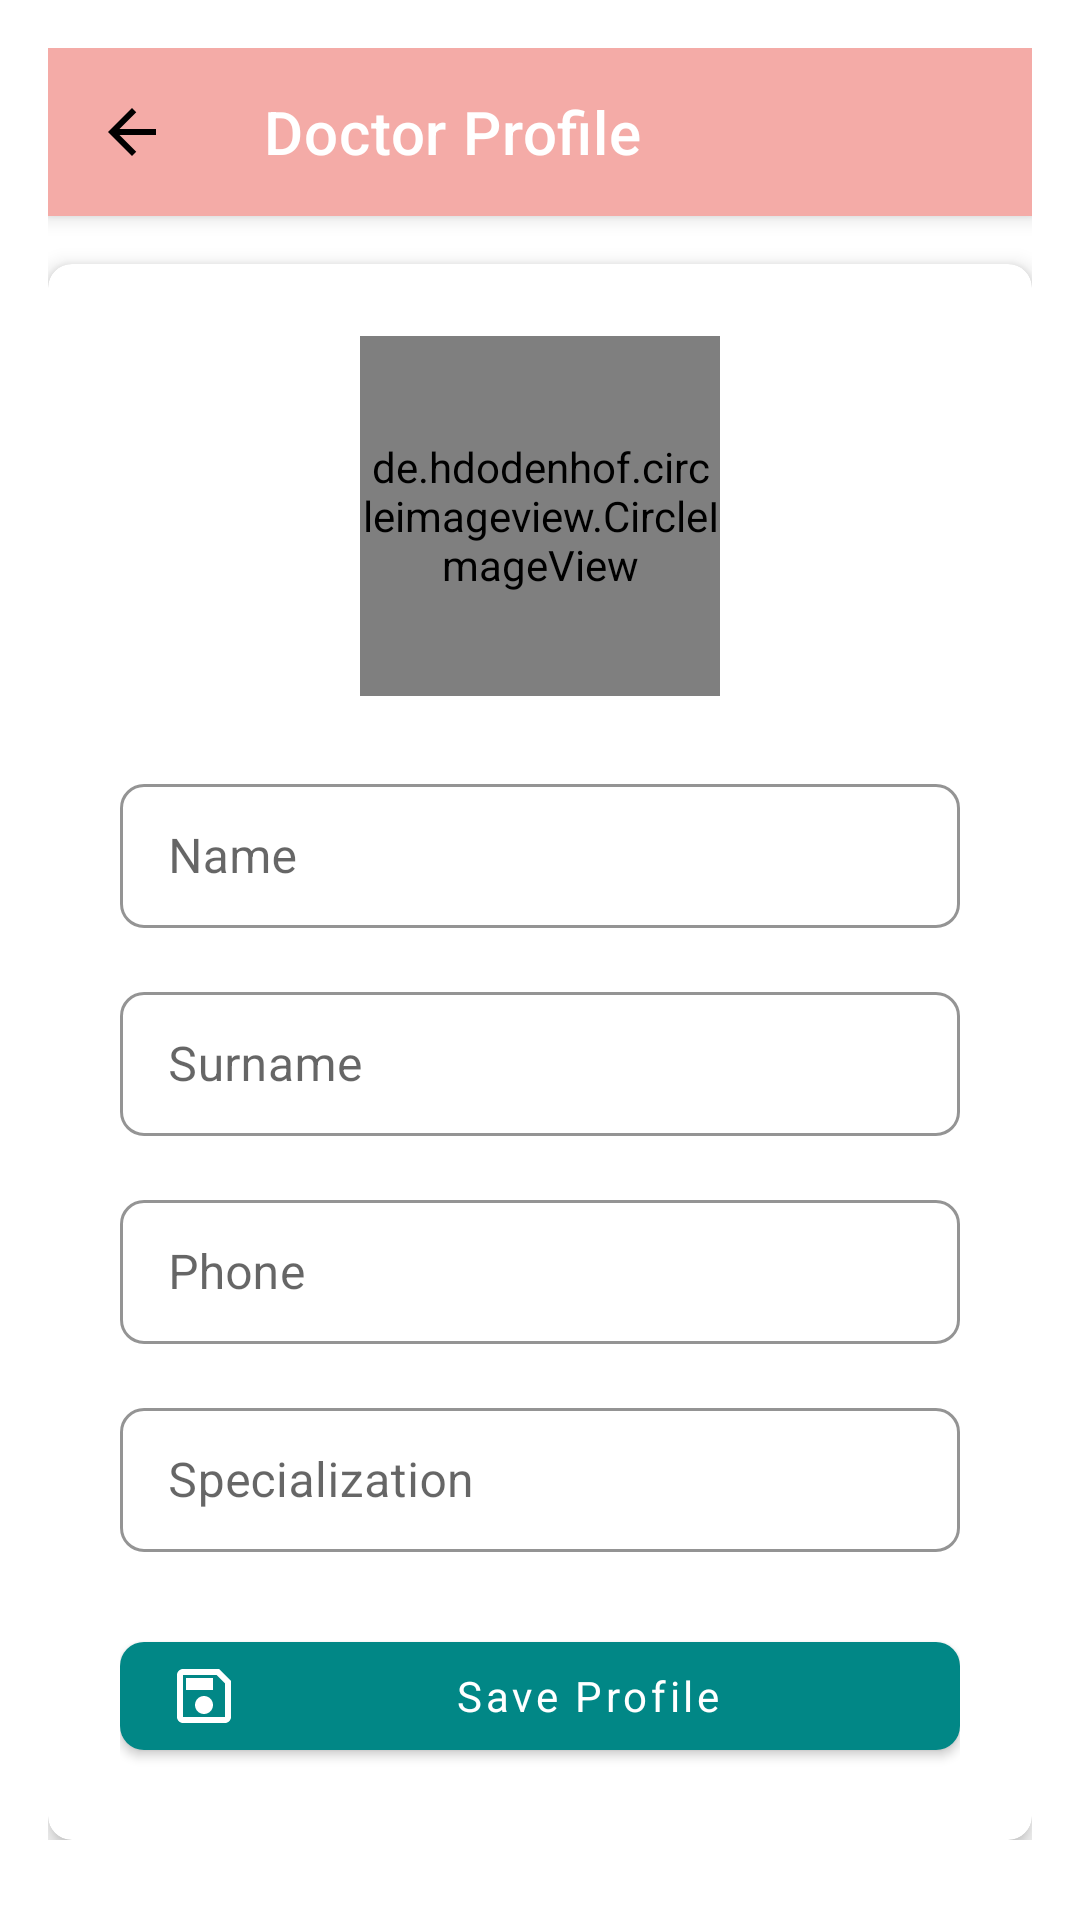

This screen was rendered from an Android layout file. Write that file and the resources it references.
<!-- AndroidManifest.xml: application theme Theme.HospitalManagement -->
<!-- res/layout/activity_doctor_profile.xml -->
<?xml version="1.0" encoding="utf-8"?>
<ScrollView xmlns:android="http://schemas.android.com/apk/res/android"
    xmlns:app="http://schemas.android.com/apk/res-auto"
    xmlns:tools="http://schemas.android.com/tools"
    android:layout_width="match_parent"
    android:layout_height="match_parent"
    android:background="@android:color/white"
    tools:context=".DoctorProfileActivity">

    <LinearLayout
        android:layout_width="match_parent"
        android:layout_height="wrap_content"
        android:orientation="vertical"
        android:padding="16dp">

        
        <com.google.android.material.appbar.MaterialToolbar
            android:id="@+id/toolbar"
            android:layout_width="match_parent"
            android:layout_height="?attr/actionBarSize"
            android:background="#F4ABA7"
            android:elevation="4dp"
            app:title="Doctor Profile"
            app:titleTextColor="@android:color/white"
            app:navigationIcon="@drawable/ic_arrow_back"/>

        
        <com.google.android.material.card.MaterialCardView
            android:layout_width="match_parent"
            android:layout_height="wrap_content"
            android:layout_marginTop="16dp"
            app:cardCornerRadius="8dp"
            app:cardElevation="4dp">

            <LinearLayout
                android:layout_width="match_parent"
                android:layout_height="wrap_content"
                android:orientation="vertical"
                android:padding="24dp">

                
                <de.hdodenhof.circleimageview.CircleImageView
                    android:layout_width="120dp"
                    android:layout_height="120dp"
                    android:layout_gravity="center_horizontal"
                    android:layout_marginBottom="24dp"
                    android:src="@drawable/ic_account"
                    app:civ_border_color="#BE5025"
                    app:civ_border_width="2dp" />

                
                <com.google.android.material.textfield.TextInputLayout
                    android:id="@+id/tilName"
                    style="@style/Widget.MaterialComponents.TextInputLayout.OutlinedBox"
                    android:layout_width="match_parent"
                    android:layout_height="wrap_content"
                    android:hint="Name"
                    android:layout_marginBottom="16dp"
                    app:boxStrokeColor="#BE5025"
                    app:boxStrokeWidthFocused="2dp"
                    app:boxCornerRadiusTopStart="8dp"
                    app:boxCornerRadiusTopEnd="8dp"
                    app:boxCornerRadiusBottomStart="8dp"
                    app:boxCornerRadiusBottomEnd="8dp">

                    <com.google.android.material.textfield.TextInputEditText
                        android:id="@+id/etName"
                        android:layout_width="match_parent"
                        android:layout_height="48dp"
                        android:inputType="textPersonName"
                        android:textColor="@android:color/black"
                        android:textSize="16sp"
                        android:fontFamily="sans-serif"
                        android:paddingTop="12dp"
                        android:paddingBottom="12dp"/>
                </com.google.android.material.textfield.TextInputLayout>

                
                <com.google.android.material.textfield.TextInputLayout
                    android:id="@+id/tilSurname"
                    style="@style/Widget.MaterialComponents.TextInputLayout.OutlinedBox"
                    android:layout_width="match_parent"
                    android:layout_height="wrap_content"
                    android:hint="Surname"
                    android:layout_marginBottom="16dp"
                    app:boxStrokeColor="#BE5025"
                    app:boxStrokeWidthFocused="2dp"
                    app:boxCornerRadiusTopStart="8dp"
                    app:boxCornerRadiusTopEnd="8dp"
                    app:boxCornerRadiusBottomStart="8dp"
                    app:boxCornerRadiusBottomEnd="8dp">

                    <com.google.android.material.textfield.TextInputEditText
                        android:id="@+id/etSurname"
                        android:layout_width="match_parent"
                        android:layout_height="48dp"
                        android:inputType="textPersonName"
                        android:textColor="@android:color/black"
                        android:textSize="16sp"
                        android:fontFamily="sans-serif"
                        android:paddingTop="12dp"
                        android:paddingBottom="12dp"/>
                </com.google.android.material.textfield.TextInputLayout>

                
                <com.google.android.material.textfield.TextInputLayout
                    android:id="@+id/tilPhone"
                    style="@style/Widget.MaterialComponents.TextInputLayout.OutlinedBox"
                    android:layout_width="match_parent"
                    android:layout_height="wrap_content"
                    android:hint="Phone"
                    android:layout_marginBottom="16dp"
                    app:boxStrokeColor="#BE5025"
                    app:boxStrokeWidthFocused="2dp"
                    app:boxCornerRadiusTopStart="8dp"
                    app:boxCornerRadiusTopEnd="8dp"
                    app:boxCornerRadiusBottomStart="8dp"
                    app:boxCornerRadiusBottomEnd="8dp">

                    <com.google.android.material.textfield.TextInputEditText
                        android:id="@+id/etPhone"
                        android:layout_width="match_parent"
                        android:layout_height="48dp"
                        android:inputType="phone"
                        android:textColor="@android:color/black"
                        android:textSize="16sp"
                        android:fontFamily="sans-serif"
                        android:paddingTop="12dp"
                        android:paddingBottom="12dp"/>
                </com.google.android.material.textfield.TextInputLayout>

                
                <com.google.android.material.textfield.TextInputLayout
                    android:id="@+id/tilSpecialization"
                    style="@style/Widget.MaterialComponents.TextInputLayout.OutlinedBox"
                    android:layout_width="match_parent"
                    android:layout_height="wrap_content"
                    android:hint="Specialization"
                    android:layout_marginBottom="24dp"
                    app:boxStrokeColor="#BE5025"
                    app:boxStrokeWidthFocused="2dp"
                    app:boxCornerRadiusTopStart="8dp"
                    app:boxCornerRadiusTopEnd="8dp"
                    app:boxCornerRadiusBottomStart="8dp"
                    app:boxCornerRadiusBottomEnd="8dp">

                    <com.google.android.material.textfield.TextInputEditText
                        android:id="@+id/etSpecialization"
                        android:layout_width="match_parent"
                        android:layout_height="48dp"
                        android:inputType="text"
                        android:textColor="@android:color/black"
                        android:textSize="16sp"
                        android:fontFamily="sans-serif"
                        android:paddingTop="12dp"
                        android:paddingBottom="12dp"/>
                </com.google.android.material.textfield.TextInputLayout>

                
                <com.google.android.material.button.MaterialButton
                    android:id="@+id/btnEditProfile"
                    android:layout_width="match_parent"
                    android:layout_height="48dp"
                    android:text="Save Profile"
                    android:textAllCaps="false"
                    android:textColor="@android:color/white"
                    android:fontFamily="sans-serif"
                    app:cornerRadius="8dp"
                    app:backgroundTint="@color/teal_700"
                    app:icon="@drawable/ic_save"
                    app:iconTint="@android:color/white" />
            </LinearLayout>
        </com.google.android.material.card.MaterialCardView>
    </LinearLayout>
</ScrollView>
<!-- resources referenced by this layout -->
<resources>
  <color name="teal_700">#FF018786</color>
  <!-- drawable ic_arrow_back (drawable) -->
  <vector xmlns:android="http://schemas.android.com/apk/res/android"
      android:width="24dp"
      android:height="24dp"
      android:viewportWidth="24"
      android:viewportHeight="24"
      android:tint="@null">  
      <path
          android:fillColor="#FF000000"
          android:pathData="M20,11H7.83l5.59,-5.59L12,4l-8,8 8,8 1.41,-1.41L7.83,13H20v-2z"/>
  </vector>
  <!-- drawable ic_save (drawable) -->
  <vector xmlns:android="http://schemas.android.com/apk/res/android"
      xmlns:tools="http://schemas.android.com/tools"
      android:width="24dp"
      android:height="24dp"
      android:viewportWidth="24"
      android:viewportHeight="24"
      tools:ignore="ExtraText">
      <path
          android:fillColor="#FFFFFF"
      android:pathData="M17,3H5C3.89,3 3,3.9 3,5v14c0,1.1 0.89,2 2,2h14c1.1,0 2,-0.9 2,-2V7L17,3zm2,16H5V5h11.17L19,7.83V19zm-7,-7c-1.66,0 -3,1.34 -3,3s1.34,3 3,3 3,-1.34 3,-3 -1.34,-3 -3,-3zM6,6h9v4H6V6z"/>
  </vector>
  <style name="Theme.HospitalManagement" parent="Theme.MaterialComponents.DayNight.NoActionBar">
          
          <item name="colorPrimary">@color/purple_500</item>
          <item name="colorPrimaryVariant">@color/purple_700</item>
          <item name="colorOnPrimary">@color/white</item>
          
          <item name="colorSecondary">@color/teal_200</item>
          <item name="colorSecondaryVariant">@color/teal_700</item>
          <item name="colorOnSecondary">@color/black</item>
          
          <item name="android:statusBarColor" tools:targetApi="l">?attr/colorPrimaryVariant</item>
          
      </style>
  <color name="purple_500">#FF6200EE</color>
  <color name="purple_700">#FF3700B3</color>
  <color name="white">#FFFFFF</color>
  <color name="teal_200">#FF03DAC5</color>
  <color name="black">#000000</color>
</resources>
